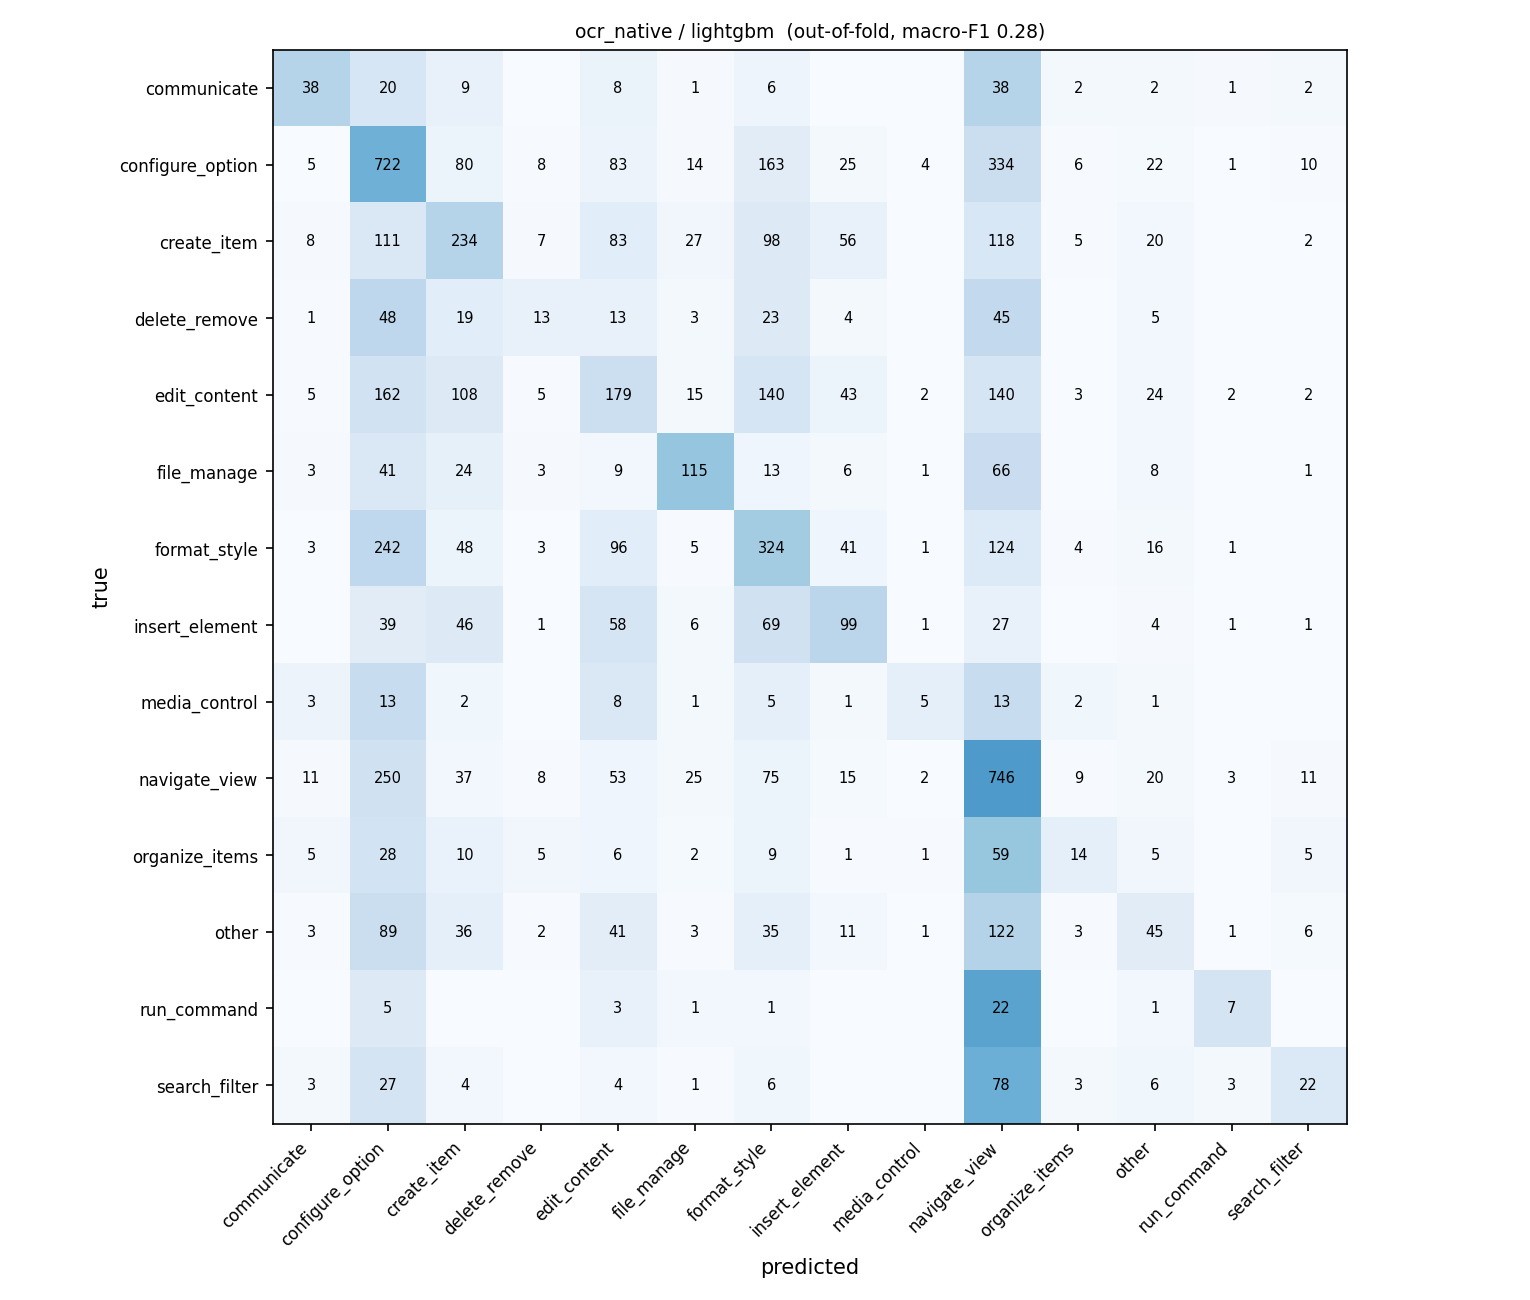

Data behind this chart, as committed beside it:
true \ predicted, communicate, configure_option, create_item, delete_remove, edit_content, file_manage, format_style, insert_element, media_control, navigate_view, organize_items, other, run_command, search_filter
communicate, 38, 20, 9, 0, 8, 1, 6, 0, 0, 38, 2, 2, 1, 2
configure_option, 5, 722, 80, 8, 83, 14, 163, 25, 4, 334, 6, 22, 1, 10
create_item, 8, 111, 234, 7, 83, 27, 98, 56, 0, 118, 5, 20, 0, 2
delete_remove, 1, 48, 19, 13, 13, 3, 23, 4, 0, 45, 0, 5, 0, 0
edit_content, 5, 162, 108, 5, 179, 15, 140, 43, 2, 140, 3, 24, 2, 2
file_manage, 3, 41, 24, 3, 9, 115, 13, 6, 1, 66, 0, 8, 0, 1
format_style, 3, 242, 48, 3, 96, 5, 324, 41, 1, 124, 4, 16, 1, 0
insert_element, 0, 39, 46, 1, 58, 6, 69, 99, 1, 27, 0, 4, 1, 1
media_control, 3, 13, 2, 0, 8, 1, 5, 1, 5, 13, 2, 1, 0, 0
navigate_view, 11, 250, 37, 8, 53, 25, 75, 15, 2, 746, 9, 20, 3, 11
organize_items, 5, 28, 10, 5, 6, 2, 9, 1, 1, 59, 14, 5, 0, 5
other, 3, 89, 36, 2, 41, 3, 35, 11, 1, 122, 3, 45, 1, 6
run_command, 0, 5, 0, 0, 3, 1, 1, 0, 0, 22, 0, 1, 7, 0
search_filter, 3, 27, 4, 0, 4, 1, 6, 0, 0, 78, 3, 6, 3, 22
